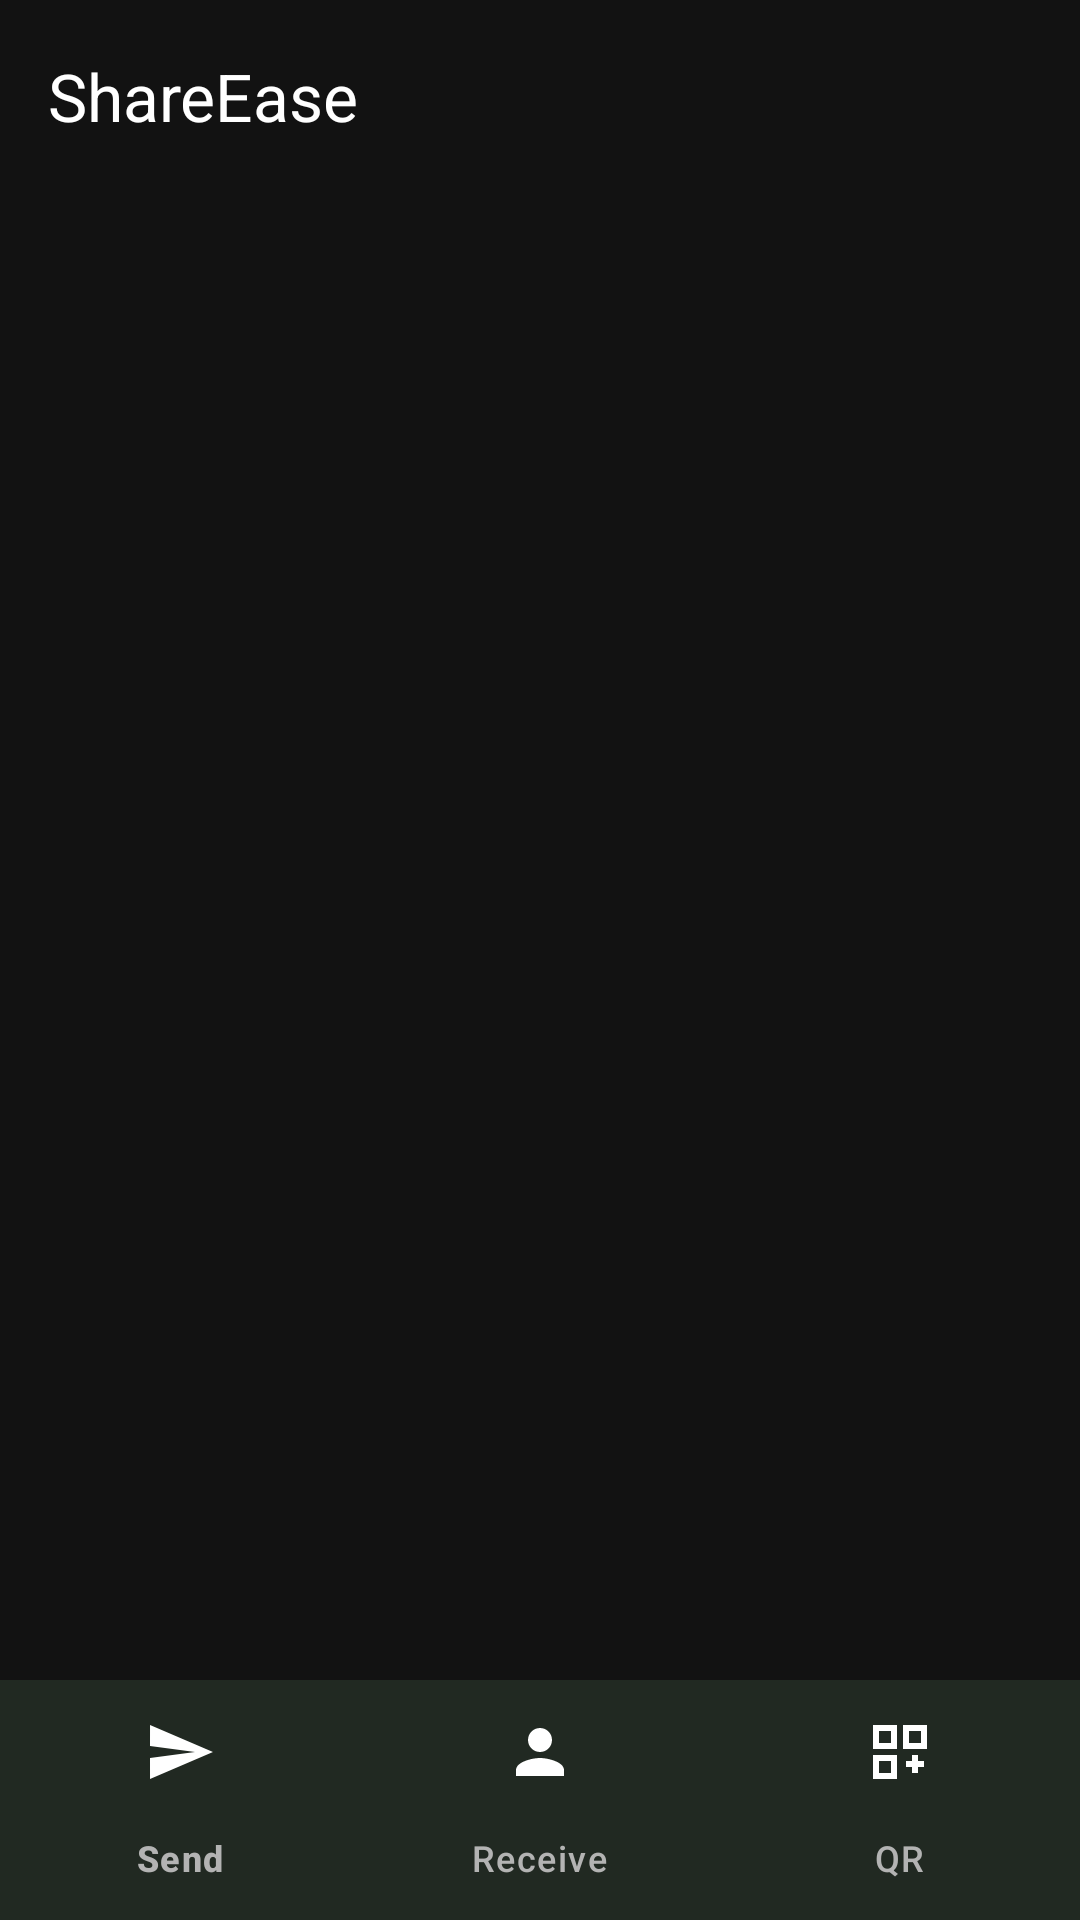

Produce the Android XML layout that renders to this screen, including the resource entries it uses.
<!-- AndroidManifest.xml: activity theme Theme.ShareEase -->
<!-- res/layout/activity_main.xml -->
<?xml version="1.0" encoding="utf-8"?>
<androidx.coordinatorlayout.widget.CoordinatorLayout xmlns:android="http://schemas.android.com/apk/res/android"
    xmlns:app="http://schemas.android.com/apk/res-auto"
    android:layout_width="match_parent"
    android:layout_height="match_parent"
    android:background="@color/background_dark">

    <com.google.android.material.appbar.AppBarLayout
        android:layout_width="match_parent"
        android:layout_height="wrap_content"
        android:background="@color/background_dark"
        app:elevation="0dp">

        <com.google.android.material.appbar.MaterialToolbar
            android:id="@+id/toolbar"
            android:layout_width="match_parent"
            android:layout_height="?attr/actionBarSize"
            android:background="@color/background_dark"
            app:titleTextColor="@color/text_primary"
            app:title="@string/app_name" />

    </com.google.android.material.appbar.AppBarLayout>

    <FrameLayout
        android:id="@+id/fragmentContainer"
        android:layout_width="match_parent"
        android:layout_height="match_parent"
        app:layout_behavior="@string/appbar_scrolling_view_behavior" />

    <com.google.android.material.bottomnavigation.BottomNavigationView
        android:id="@+id/bottomNav"
        android:layout_width="match_parent"
        android:layout_height="wrap_content"
        android:layout_gravity="bottom"
        android:background="@color/surface_dark"
        app:itemIconTint="@color/bottom_nav_color"
        app:itemTextColor="@color/bottom_nav_color"
        app:menu="@menu/bottom_nav_menu"
        app:labelVisibilityMode="labeled" />

</androidx.coordinatorlayout.widget.CoordinatorLayout>
<!-- resources referenced by this layout -->
<resources>
  <color name="background_dark">#121212</color>
  <color name="surface_dark">#1E1E1E</color>
  <color name="text_primary">#FFFFFF</color>
  <string name="app_name">ShareEase</string>
  <style name="Theme.ShareEase" parent="Theme.Material3.Dark.NoActionBar">
          <item name="colorPrimary">@color/primary</item>
          <item name="colorPrimaryDark">@color/primary_dark</item>
          <item name="colorAccent">@color/accent</item>
          <item name="colorOnPrimary">@color/background_dark</item>
          <item name="android:colorBackground">@color/background_dark</item>
          <item name="colorSurface">@color/surface_dark</item>
          <item name="colorOnSurface">@color/text_primary</item>
          <item name="colorOnSurfaceVariant">@color/text_secondary</item>
          <item name="android:textColorPrimary">@color/text_primary</item>
          <item name="android:textColorSecondary">@color/text_secondary</item>
          <item name="android:textColorHint">@color/text_hint</item>
          <item name="android:statusBarColor">@color/background_dark</item>
          <item name="android:navigationBarColor">@color/background_dark</item>
          <item name="android:windowLightStatusBar" tools:targetApi="m">false</item>
      </style>
  <color name="primary">#4CAF50</color>
  <color name="primary_dark">#388E3C</color>
  <color name="accent">#00E676</color>
  <color name="text_secondary">#B3B3B3</color>
  <color name="text_hint">#808080</color>
</resources>
